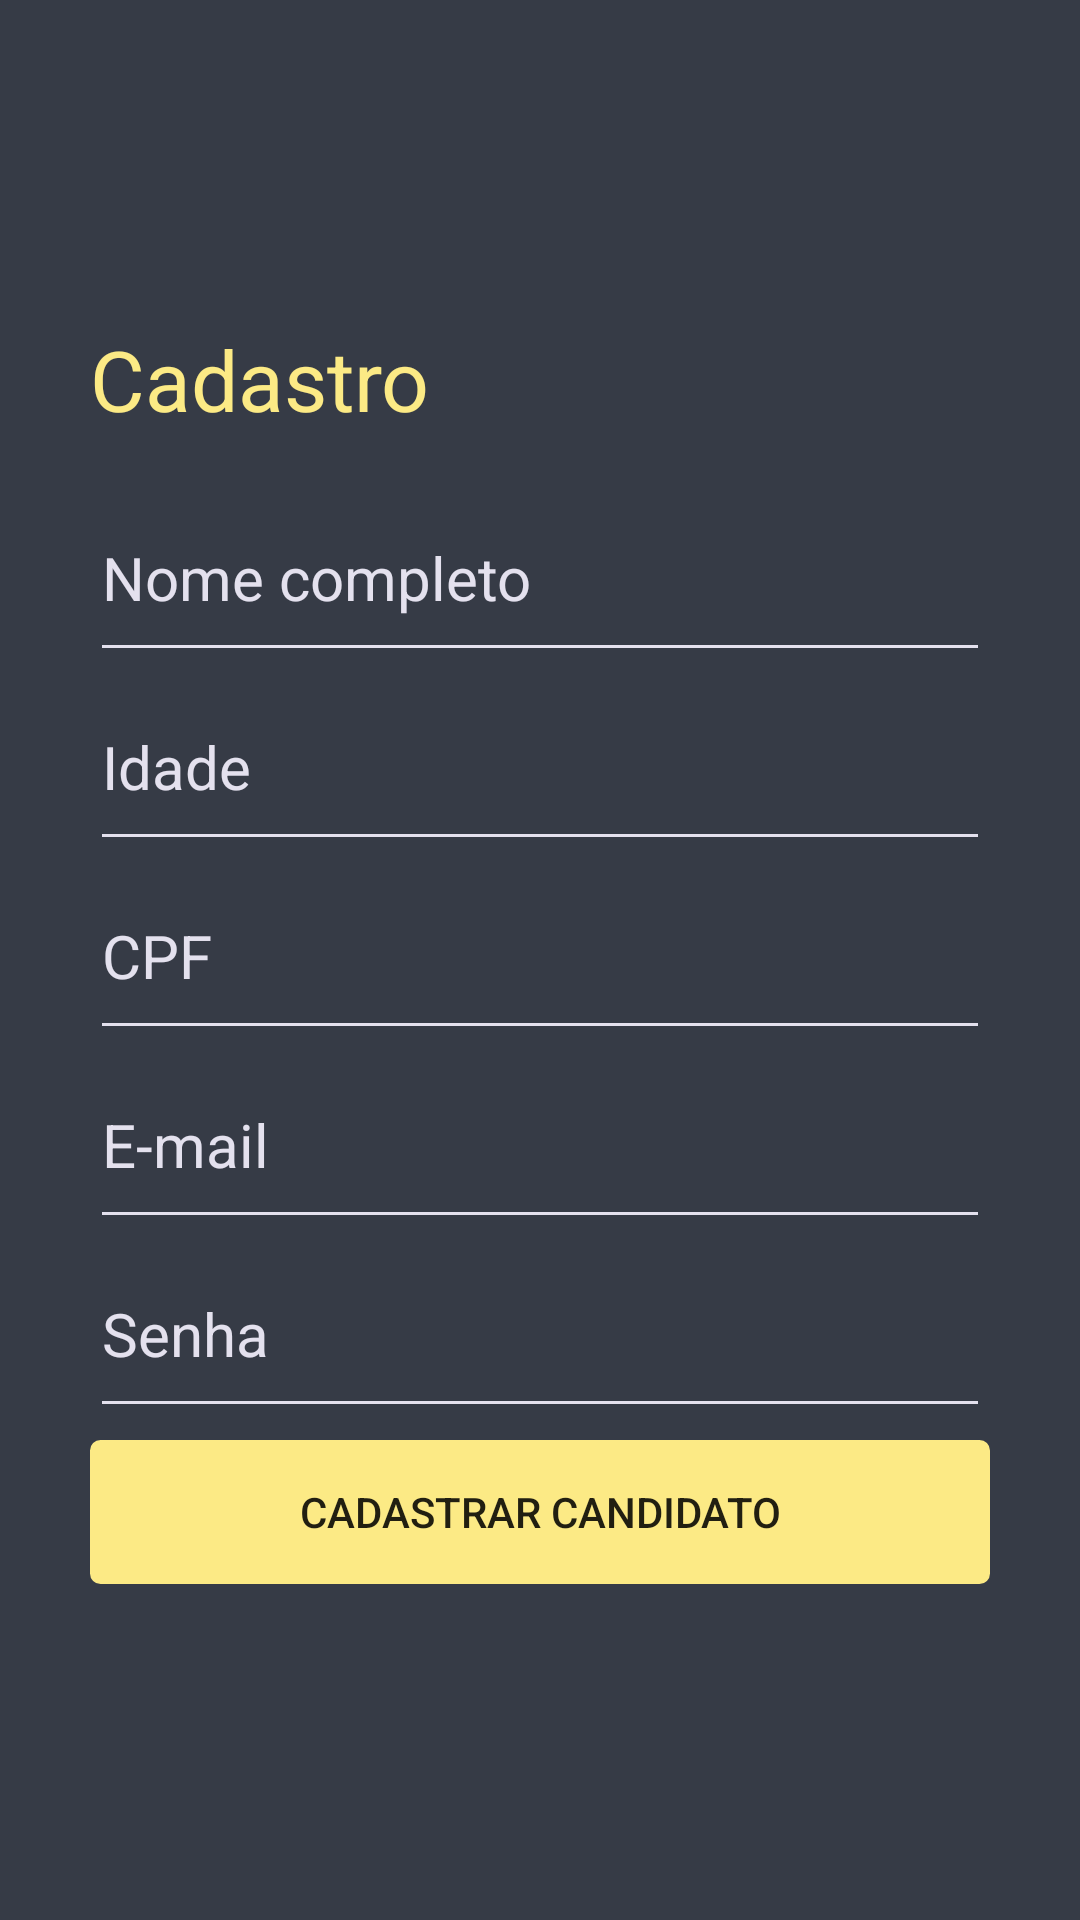

Reconstruct the res/layout file that produces this screen, plus the resources it refers to.
<!-- AndroidManifest.xml: application theme AppTheme -->
<!-- res/layout/activity_cadastro_candidato.xml -->
<?xml version="1.0" encoding="utf-8"?>
<LinearLayout xmlns:android="http://schemas.android.com/apk/res/android"
    xmlns:app="http://schemas.android.com/apk/res-auto"
    xmlns:tools="http://schemas.android.com/tools"
    android:layout_width="match_parent"
    android:layout_height="match_parent"
    tools:context=".Candidato.CadastroCandidato"
    style="@style/MJ_Layout"
    >

    <TextView
        android:layout_width="300dp"
        android:layout_height="wrap_content"
        android:textSize="28sp"
        android:textColor="@color/mj_yellow"
        android:layout_marginBottom="16dp"
        android:text="Cadastro"
        />

    <EditText
        android:id="@+id/txtNome"
        android:inputType="textPersonName"
        android:hint="Nome completo"
        style="@style/MJ_EditText"
        />

    <EditText
        android:id="@+id/txtIdade"
        android:inputType="number"
        android:hint="Idade"
        style="@style/MJ_EditText"
        />

    <EditText
        android:id="@+id/txtCPF"
        android:inputType="number"
        android:hint="CPF"
        style="@style/MJ_EditText"
        />

    <EditText
        android:id="@+id/txtEmail"
        android:hint="E-mail"
        style="@style/MJ_EditText"
        android:inputType="textEmailAddress" />

    <EditText
        android:id="@+id/txtPassword"
        android:hint="Senha"
        style="@style/MJ_EditText"
        android:inputType="textPassword" />

    <Button
        android:id="@+id/btnCadastrar"
        style="@style/MJ_Button"
        android:text="Cadastrar candidato" />

</LinearLayout>
<!-- resources referenced by this layout -->
<resources>
  <color name="mj_yellow">#FCEA85</color>
  <style name="MJ_Button">
          <item name="android:background">@drawable/mj_button</item>
          <item name="android:layout_width">300dp</item>
          <item name="android:layout_height">wrap_content</item>
          <item name="android:layout_margin">4dp</item>
      </style>
  <style name="MJ_EditText" parent="android:Widget.EditText">
          <item name="android:layout_width">300dp</item>
          <item name="android:layout_height">wrap_content</item>
          <item name="android:textColor">@color/mj_white</item>
          <item name="android:textColorHint">@color/mj_white</item>
          <item name="android:paddingTop">18dp</item>
          <item name="android:paddingBottom">18dp</item>
          <item name="android:textSize">20sp</item>
      </style>
  <style name="MJ_Layout">
          <item name="android:background">@color/mj_black</item>
          <item name="android:orientation">vertical</item>
          <item name="android:gravity">center</item>
          <item name="android:layout_columnSpan">10</item>
      </style>
  <style name="AppTheme" parent="Theme.AppCompat.Light">
          <item name="colorPrimary">@color/mj_black</item>
          <item name="colorPrimaryDark">@color/mj_black</item>
          <item name="colorAccent">@color/mj_yellow</item>
          <item name="elevation">0dp</item>
          <item name="colorControlNormal">@color/mj_white</item>
          <item name="colorControlActivated">@color/mj_yellow</item>
          <item name="windowActionBar">false</item>
          <item name="windowNoTitle">true</item>
          <item name="android:textViewStyle">@style/MJ_TextView</item>
          <item name="android:editTextStyle">@style/MJ_EditText</item>
      </style>
  <!-- drawable mj_button (drawable-v24) -->
  <?xml version="1.0" encoding="utf-8"?>
  <selector xmlns:android="http://schemas.android.com/apk/res/android" >
  
      
      <item android:state_pressed="true" >
          <shape android:shape="rectangle" android:tint="@color/mj_yellow_shadow">
              <corners android:radius="3dip" />
              <stroke android:width="1dip" android:color="#5e7974" />
          </shape>
      </item>
  
      
      <item android:state_focused="true">
          <shape android:shape="rectangle" android:tint="@color/mj_yellow">
              <corners android:radius="3dip" />
              <stroke android:width="1dip" android:color="#5e7974" />
          </shape>
      </item>
  
      
      <item >
          <shape android:shape="rectangle" android:tint="@color/mj_yellow">
              <corners android:radius="3dip" />
              <stroke android:width="1dip" android:color="#5e7974" />
          </shape>
      </item>
  
  </selector>
  <color name="mj_white">#E4E1EE</color>
  <color name="mj_black">#363B46</color>
  <style name="MJ_TextView" parent="android:Widget.TextView">
          <item name="android:textColor">@color/mj_white</item>
      </style>
  <color name="mj_yellow_shadow">#E2D278</color>
</resources>
